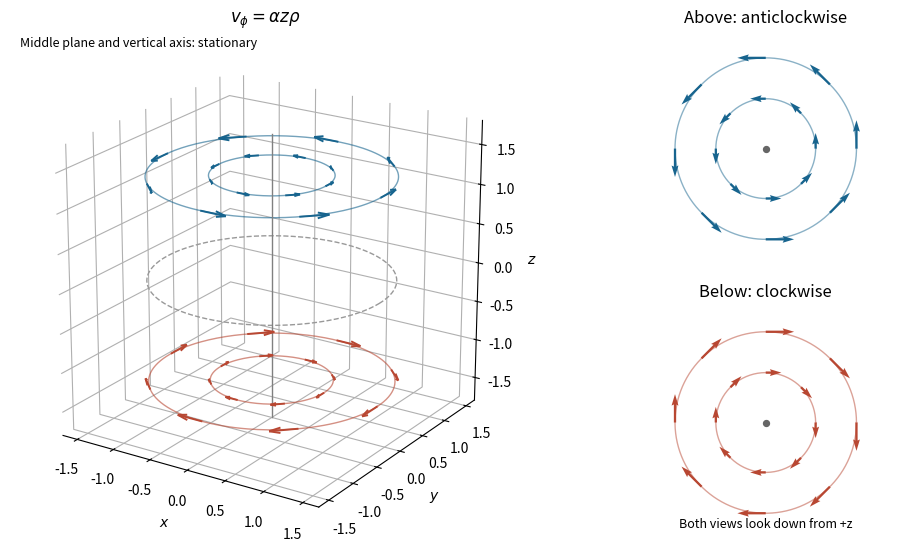

Write the Python code that produced this figure.
"""Original exam-solution illustration; write the PNG basename to the cwd.

Tested with Python 3.14.4, NumPy 2.3.5 and Matplotlib 3.10.7.
"""
from pathlib import Path
import matplotlib
matplotlib.use("Agg")
import matplotlib.pyplot as plt
import numpy as np


def main():
    fig=plt.figure(figsize=(10,5.4),layout="constrained",facecolor="white")
    gs=fig.add_gridspec(2,2,width_ratios=[1.6,1])
    ax=fig.add_subplot(gs[:,0],projection="3d")
    ax.set_facecolor("white");angle=np.linspace(0,2*np.pi,240)
    for z,color in [(-1.3,"#b84732"),(1.3,"#17648e")]:
        for rho in [.7,1.4]:
            ax.plot(rho*np.cos(angle),rho*np.sin(angle),np.full_like(angle,z),color=color,alpha=.6,lw=1)
            ph=np.linspace(0,2*np.pi,8,endpoint=False)
            xx=rho*np.cos(ph);yy=rho*np.sin(ph)
            ax.quiver(xx,yy,np.full_like(ph,z),-.18*z*yy,.18*z*xx,np.zeros_like(ph),color=color,arrow_length_ratio=.4,linewidth=1.4)
    ax.plot(1.4*np.cos(angle),1.4*np.sin(angle),np.zeros_like(angle),color=".6",ls="--",lw=1)
    ax.plot([0,0],[0,0],[-1.8,1.8],color=".5",lw=1)
    ax.set(xlim=(-1.7,1.7),ylim=(-1.7,1.7),zlim=(-1.8,1.8),xlabel="$x$",ylabel="$y$",zlabel="$z$",title=r"$v_\phi=\alpha z\rho$")
    ax.set_box_aspect((1,1,1));ax.view_init(elev=21,azim=-57)
    for axis in [ax.xaxis,ax.yaxis,ax.zaxis]:axis.set_pane_color((1,1,1,1))
    ax.text2D(.02,.97,"Middle plane and vertical axis: stationary",transform=ax.transAxes,fontsize=9)
    for row,z,color in [(0,1,"#17648e"),(1,-1,"#b84732")]:
        panel=fig.add_subplot(gs[row,1]);panel.set_facecolor("white")
        for rho in [.55,1.0]:
            panel.plot(rho*np.cos(angle),rho*np.sin(angle),color=color,alpha=.5,lw=1)
            ph=np.linspace(0,2*np.pi,8,endpoint=False);xx=rho*np.cos(ph);yy=rho*np.sin(ph)
            panel.quiver(xx,yy,-z*yy,z*xx,color=color,angles="xy",scale_units="xy",scale=3.2,width=.009)
        panel.scatter([0],[0],s=18,color=".4")
        panel.set(xlim=(-1.4,1.4),ylim=(-1.3,1.3),title="Above: anticlockwise" if z>0 else "Below: clockwise")
        panel.set_aspect("equal");panel.axis("off")
        if row==1:panel.text(0,-1.15,"Both views look down from +z",ha="center",fontsize=9)
    fig.savefig(Path("paper-1-height-dependent-rotation.png"),dpi=160,facecolor="white");plt.close(fig)


if __name__ == "__main__":
    main()
